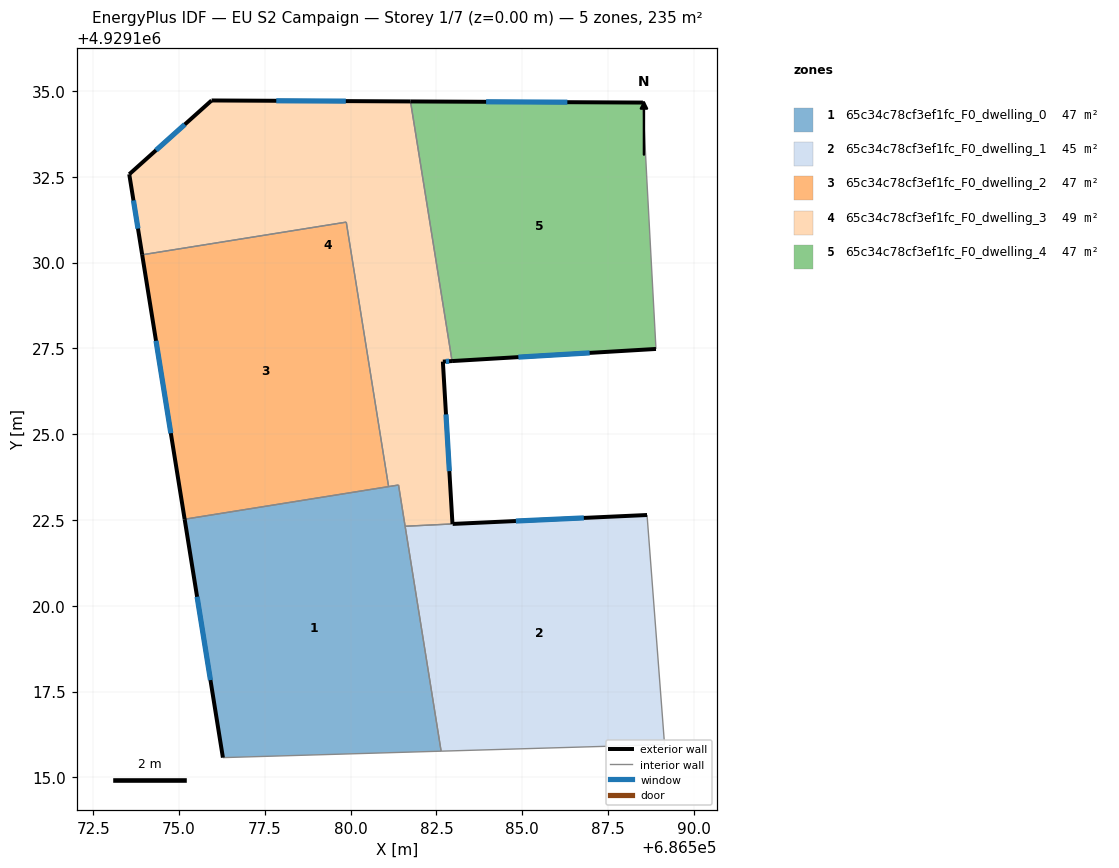
=== STOREY PLAN SPEC (per zone: floor XY polygon, exterior-wall plan segments, windows/doors) ===
zone 1: 65c34c78cf3ef1fc_F0_dwelling_0  (47.0 m²)
  floor: (686581.39, 4929123.52) (686582.64, 4929115.76) (686576.28, 4929115.58) (686575.16, 4929122.52)
  exterior wall: (686575.16, 4929122.52) – (686576.28, 4929115.58)  [7.0 m]
    window: (686575.52, 4929120.26) – (686575.91, 4929117.83)  [2.6 m²]
  interior walls: 5
zone 2: 65c34c78cf3ef1fc_F0_dwelling_1  (45.1 m²)
  floor: (686588.64, 4929122.64) (686589.15, 4929115.96) (686582.64, 4929115.76) (686581.59, 4929122.32) (686582.97, 4929122.38)
  exterior wall: (686588.64, 4929122.64) – (686582.97, 4929122.38)  [5.7 m]
    window: (686586.79, 4929122.56) – (686584.81, 4929122.47)  [2.1 m²]
  interior walls: 4
zone 3: 65c34c78cf3ef1fc_F0_dwelling_2  (47.0 m²)
  floor: (686579.87, 4929131.18) (686581.10, 4929123.47) (686575.16, 4929122.52) (686573.92, 4929130.23)
  exterior wall: (686573.92, 4929130.23) – (686575.16, 4929122.52)  [7.8 m]
    window: (686574.33, 4929127.72) – (686574.76, 4929125.03)  [2.9 m²]
  interior walls: 3
zone 4: 65c34c78cf3ef1fc_F0_dwelling_3  (48.9 m²)
  floor: (686581.74, 4929134.70) (686582.95, 4929127.13) (686582.69, 4929127.12) (686582.97, 4929122.38) (686581.59, 4929122.32) (686581.39, 4929123.52) (686581.10, 4929123.47) (686579.87, 4929131.18) (686573.92, 4929130.23) (686573.55, 4929132.58) (686575.95, 4929134.72)
  exterior wall: (686573.55, 4929132.58) – (686573.92, 4929130.23)  [2.4 m]
    window: (686573.67, 4929131.81) – (686573.80, 4929130.99)  [0.9 m²]
  exterior wall: (686575.95, 4929134.72) – (686573.55, 4929132.58)  [3.2 m]
    window: (686575.17, 4929134.03) – (686574.33, 4929133.27)  [1.2 m²]
  exterior wall: (686581.74, 4929134.70) – (686575.95, 4929134.72)  [5.8 m]
    window: (686579.86, 4929134.71) – (686577.83, 4929134.72)  [2.1 m²]
  exterior wall: (686582.69, 4929127.12) – (686582.95, 4929127.13)  [0.3 m]
    window: (686582.77, 4929127.12) – (686582.87, 4929127.13)  [0.1 m²]
  exterior wall: (686582.97, 4929122.38) – (686582.69, 4929127.12)  [4.7 m]
    window: (686582.87, 4929123.92) – (686582.78, 4929125.58)  [1.7 m²]
  interior walls: 6
zone 5: 65c34c78cf3ef1fc_F0_dwelling_4  (47.0 m²)
  floor: (686588.52, 4929134.66) (686588.62, 4929132.58) (686588.63, 4929132.49) (686588.90, 4929127.48) (686582.95, 4929127.13) (686581.74, 4929134.70)
  exterior wall: (686582.95, 4929127.13) – (686588.90, 4929127.48)  [6.0 m]
    window: (686584.89, 4929127.25) – (686586.96, 4929127.37)  [2.2 m²]
  exterior wall: (686588.52, 4929134.66) – (686581.74, 4929134.70)  [6.8 m]
    window: (686586.31, 4929134.67) – (686583.95, 4929134.69)  [2.5 m²]
  interior walls: 4

=== DERIVED (storey summary) ===
Building: EU S2 Campaign
Storey: 1 of 7  (floor level z = 0.00 m)
Storey gross floor area: 234.9 m²
Zones on this storey: 5
  - 65c34c78cf3ef1fc_F0_dwelling_0: floor 47.0 m²; exterior wall 7.0 m (21.1 m²); 1 window(s) 2.6 m²; WWR 12.2%
  - 65c34c78cf3ef1fc_F0_dwelling_1: floor 45.1 m²; exterior wall 5.7 m (17.0 m²); 1 window(s) 2.1 m²; WWR 12.2%
  - 65c34c78cf3ef1fc_F0_dwelling_2: floor 47.0 m²; exterior wall 7.8 m (23.4 m²); 1 window(s) 2.9 m²; WWR 12.2%
  - 65c34c78cf3ef1fc_F0_dwelling_3: floor 48.9 m²; exterior wall 16.4 m (49.2 m²); 5 window(s) 6.0 m²; WWR 12.2%
  - 65c34c78cf3ef1fc_F0_dwelling_4: floor 47.0 m²; exterior wall 12.7 m (38.2 m²); 2 window(s) 4.7 m²; WWR 12.2%
Zone adjacency (shared interzone walls):
  - 65c34c78cf3ef1fc_F0_dwelling_0 ↔ 65c34c78cf3ef1fc_F0_dwelling_1
  - 65c34c78cf3ef1fc_F0_dwelling_0 ↔ 65c34c78cf3ef1fc_F0_dwelling_2
  - 65c34c78cf3ef1fc_F0_dwelling_0 ↔ 65c34c78cf3ef1fc_F0_dwelling_3
  - 65c34c78cf3ef1fc_F0_dwelling_1 ↔ 65c34c78cf3ef1fc_F0_dwelling_3
  - 65c34c78cf3ef1fc_F0_dwelling_2 ↔ 65c34c78cf3ef1fc_F0_dwelling_3
  - 65c34c78cf3ef1fc_F0_dwelling_3 ↔ 65c34c78cf3ef1fc_F0_dwelling_4